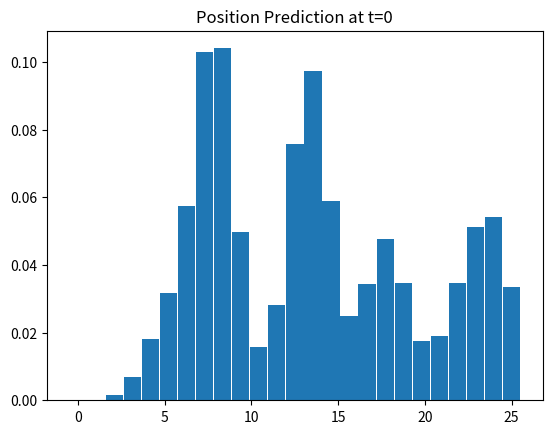

The script that saved this image:
import numpy as np
import matplotlib.pyplot as plt
## calculations for number 1
# p = np.array([[-1],[1],[0]])
# world_coordinates = np.array([[1],[2],[3],[1]])

# q0 = np.sqrt(3)/2
# q1 = 0
# q2 = 0
# q3 = 1/2

# R11 = 1 - 2*(q2**2 + q3**2)
# R12 = 2*(q1*q2-q0*q3)
# R13 = 2*(q0*q2 + q1*q3)
# R21 = 2*(q1*q2 + q0*q3)
# R22 = 1 - 2*(q1**2+q3**2)
# R23 = 2*(q2*q3 - q0*q1)
# R31 = 2*(q1*q3 - q0*q2)
# R32 = 2*(q0*q1 + q2*q3)
# R33 = 1 - 2*(q1**2 + q2**2)

# Rotation_Matrix = np.array([[R11, R12, R13],[R21, R22, R23],[R31, R32, R33]])

# R_or = np.array([[0, -1, 0],[0, 0, -1],[1,0,0]])
# M11 = R_or@Rotation_Matrix.T
# M12 = -R_or@Rotation_Matrix.T@p
# M = np.concatenate((M11,M12), axis=1)
# M = np.concatenate((M, np.array([[0,0,0,1]])), axis=0)
# optical_coordinates = M@world_coordinates

# K = np.array([[0.2*10,0.2*0,160.5],[0,0.2*10,120.5],[0,0,1]])
# pixel_coordinates = K@(1/optical_coordinates[2,0]*np.array([[1,0,0,0],[0,1,0,0],[0,0,1,0]]))@optical_coordinates
# print(pixel_coordinates)

# calculations for number 2



def prob_z_given_x(z, x_index):
	front_of_door = [7, 12, 16]
	near_door = [6, 8, 11, 13, 15, 17]
	prob_z = 0
	if x_index in front_of_door: 
		prob_z = 0.9
	elif x_index in near_door: 
		prob_z = 0.7
	else:
		prob_z = 0.20

	if z == -1:
		prob_z = 1 - prob_z

	return prob_z


def prediction_step(u ,states):
	# shift data
	states_moved = [0]*25
	states_predicted = [0]*25
	for x in range(25):
		new_index = x + u
		if new_index > 24:
			new_index = 24
		elif new_index < 0:
			new_index = 0
		# states_moved[new_index] = states_moved[new_index] + states[x]
		states_moved[new_index] = states[x]

	# sgn_u = 0
	# if u > 0:
	# 	sgn_u = 1
	# elif u < 0:
	# 	sgn_u = -1

	
	# for x in range(25):
	# 	move1 = x + u
	# 	move2 = x + u + sgn_u
	# 	move3 = x + u - sgn_u
	# 	if move1 > 24:
	# 		move1 = 24
	# 	elif move1 < 0:
	# 		move1 = 0
	# 	if move2 > 24:
	# 		move2 = 24
	# 	elif move2 < 0:
	# 		move2 = 0
	# 	if move3 > 24:
	# 		move3 = 24
	# 	elif move3 < 0:
	# 		move3 = 0
	# 	px11 = states_moved[move1] * 1/2
	# 	px12 = states_moved[move2] * 1/3
	# 	px13 = states_moved[move3] * 1/6
	# 	prediction = px11 + px12 + px13
	# 	states_predicted[x] = prediction

	if u > 0:
		conv_kernel = [1/6, 1/2, 1/3]
	elif u < 0:
		conv_kernel = [1/3, 1/2, 1/6]
	elif u == 0:
		conv_kernel = [0, 1, 0]

	prediction = np.convolve(conv_kernel, states_moved, 'same')

	return prediction

def update_step(z, states):
	states_update = states.copy()
	for i in range(25):
		p_z = prob_z_given_x(z, x_index=i)*states[i]
		states_update[i] = p_z
	return states_update

states_init= [1/25]*25
observations = [1, -1, -1, -1, 1]
controls = [1, -1, 2, 1, 1]

prediction_steps = states_init
for j in range(5):
	update_steps = update_step(z=observations[j], states=prediction_steps)
	prediction_steps = update_steps / np.sum(update_steps)
	prediction_steps = prediction_step(u=controls[j], states=prediction_steps)

normalize_prediction_steps = prediction_steps/np.sum(prediction_steps)
plt.bar(np.linspace(0,25,25), normalize_prediction_steps, width=1.0)
plt.title("Position Prediction at t=0")
plt.show()
